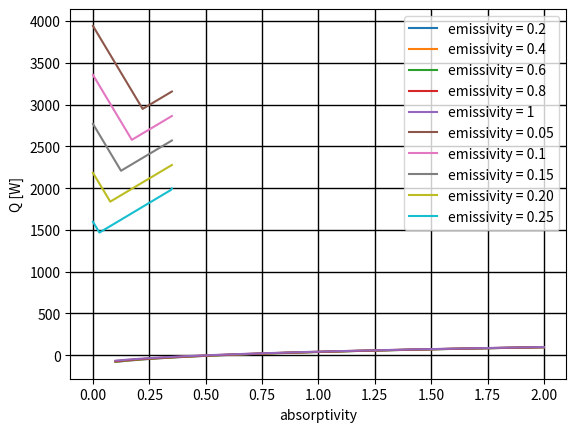

Generate this figure with matplotlib:
"""
A script for computing parameters of the thermal subsystem
[redacted] """

# External Libraries
import numpy as np
import matplotlib.pyplot as plt

# Constants
stefan_boltzmann = 5.67e-8
albedo_moon = 0.07
power_sun = 3.852 * 10 ** 26 # W
AU = 149600000 # km


def heat_dissipated(power_req, efficiency):
    """ A script to compute the heat dissipated [W] by a component or subsystem
    : parameters.
    power_req - the power required for the component or system (W)
    efficiency - the power efficiency of a component or system (-)"""
    return power_req * (1-efficiency)


'''def temperature_change(heat_flow, time, mass, heat_capacity):
    """ A script to compute the temperature change due to the heat flow of the spacecraft (K)
    : parameters.
    heat_flow - heat flow present (W)
    time - time over which temperature changes (s)
    mass - mass of the spacecraft (kg)
    heat_capacity - heat capacity of the spacecraft (J/kg/K)"""
    return heat_flow * time / (mass * heat_capacity)'''


def visibility_factor(radius, orbit_radius):
    """ A script to compute the visibility of the spacecraft in orbit
    : parameters.
    radius - the radius of the planet about which the spacecraft is orbiting (km)
    orbit_radius - the orbital radius of the spacecraft (km)"""
    return (radius / orbit_radius) ** 2


def albedo_radiation(albedo, sc):
    """ A script to compute the albedo radiation (W/m^2)
    : parameters.
    albedo - the albedo factor of the Moon (-)
    sc - the solar flux at the furthest distance from the sun (W/m^2)"""
    return albedo * sc


def intensities(surface_intensity, radius_emitter, distance):
    """ A script to compute intensity of radiation by a radiating body (W/m^2)
    : parameters.
    surface_intensity - the intensity of the radiation as experienced at the surface (W/m^2)
    radius_emitter - radius of the emitting body (km)
    distance - distance from the centre to the spacecraft (km)"""
    power = surface_intensity * 4 * np.pi * (radius_emitter * 10 ** 3) ** 2
    intensity = power / (4 * np.pi * ((distance * 10 ** 3) ** 2))
    return intensity


def equilibrium_temperature(area, area_a, J_s, J_m, a_m, a_sc, e_sc, k, P, n):
    """Calculating the equilibrium temperature inside the spacecraft [K]
    area: emissivity area of the spacecraft [m^2], area_a: absorptivity area of the spacecraft [m^2],
    J_s: solar flux constant of the Sun around the Moon [W/m^2], J_m: infrared flux due to Moon temperature [W/m^2],
    a_m: albedo factor of the Moon [], a_sc: absorptivity constant of the SC [], e_sc: emissivity constant of the SC [],
    k: Stefan Boltzmann constant [W/(m^2*K^4)], P: SC Power [W], n: SC efficiency []
    """
    T = (((J_s * area_a * a_sc) + (J_m * area_a * e_sc) + (a_m * a_sc * area_a) + (P * (1 - n)) + 87.45) / (e_sc * k * area))**(1/4)
    return T


def q_in(T, a_sc, e_sc, k, area, area_a, J_s, J_m, a_m, P, n):
    """Calculating the amount of heat that is necessary to keep the spacecraft on a desired temperature [W]
    T: Desired SC temperature [K], area: emissivity area of the spacecraft [m^2], area_a: absorptivity area of the spacecraft [m^2],
    J_s: solar flux constant of the Sun around the Moon [W/m^2], J_m: infrared flux due to Moon temperature [W/m^2],
    a_m: albedo factor of the Moon [], a_sc: absorptivity constant of the SC [], e_sc: emissivity constant of the SC [],
    k: Stefan Boltzmann constant [W/(m^2*K^4)], P: SC Power [W], n: SC efficiency []"""
    q_in = T**4 * e_sc * k * area - J_m * area_a * e_sc + J_s * a_m * a_sc * area_a + J_s * area_a * a_sc - (P * (1 - n))
    return q_in

def phase_change(q_in, q_material, q_phase_material, T_delta, t_eclipse):
    """Calculating the mass of the phase change material [kg]
    q_in: the required energy [W], q_material: material heat capacity in liquid state [J/kg],
    q_phase_material: material fusion heat [J/kg], T_delta: Temperature differend [°C],
    t_eclipse: eclipse time [s]"""
    m_phase = (q_in * t_eclipse) / (q_material * T_delta + q_phase_material)
    return m_phase

def Q_PC_day(q_in, T_Me, T_Ee, T_M, T_E):
    """Calculating the required charging power [W] for phase change material
    q_in: the required energy [W], T_Me: the eclipse time due to the Moon [s],
     T_Ee: the eclipse time due to Earth [s], T_M: orbital period around the Moon [s],
     T_E: orbital period around the Earth [s]"""
    Q_PC_day_m = (q_in * T_Me) / (T_M - T_Me)
    Q_PC_day_e = (q_in * T_Ee) / (T_E - T_Ee - T_E/T_M * T_Me)
    return Q_PC_day_e + Q_PC_day_m

'''V_hp, m_hp = m_heatpipes(8000, 3.18*10**(-3), 5*10**(-4), 0.2+0.4+3.35)
V_com, m_com = m_heatpipes(8000, 0.03, 16.5*10**(-4), 0.1)
solar_flux = intensities(63.28 * 10 ** 6, 696340, AU - (384400+2616))
albedo_intensity_max = albedo_radiation(albedo_moon, 1420, visibility_factor(1737, 2616))
albedo_intensity_min = albedo_radiation(albedo_moon, 1360, visibility_factor(1737, 10466))
infrared_intensity_max = intensities(1182, 1737, 2616)
infrared_intensity_min = intensities(11.757312, 1737, 10466)
print(albedo_intensity_max)
print(albedo_intensity_min)
print(infrared_intensity_max)
print(infrared_intensity_min)
#print('V_hp =', V_hp, 'm_hp =', m_hp)
#print('V_com =', V_com, 'm_com =', m_com)
print('Sun T_max beginning of life hottest case =', equilibrium_temperature(6, 1.5, 1420, infrared_intensity_max, 1420*0.07, 0.12*1.15, 0.18*0.95, 5.67*10**(-8), 2149, 0.7))
print('Sun T_min end of life coldest case =', equilibrium_temperature(6, 1, 1360, infrared_intensity_min, 1360*0.07, 0.12*0.85, 0.18*1.05, 5.67*10**(-8), 1491, 0.95))
print('Eclipise T_min end of life coldest case =', equilibrium_temperature(6, 1, 0, infrared_intensity_min, 0, 0.12*0.85, 0.18*1.05, 5.67*10**(-8), 761.64, 0.95))
print('Q_PC_day =', Q_PC_day(410, 410, 0.956, 4.082, 10.73, 658.85))
print('mass of phase change material =', phase_change(410*1.05, 0, 237000, 0, (4.082+1.271)*3600))
print('T_max end of life =', equilibrium_temperature(6, 2, 1360, 430, 0.07, 0.43*1.15, 0.67*0.95, 5.67*10**(-8), 1980.8, 0.9))
print('T_min', equilibrium_temperature(4.86, 0.81, 0, 430, 0.07, 0.5, 0.15, 5.67*10**(-8), 1123.2, 0.9))

infrared_intensity_max = intensities(1182, 1737, 2616)
infrared_intensity_min = intensities(11.757312, 1737, 10466)
print('equilibrium temperature solar panels during eclipse =', equilibrium_temperature(6.637*2, 6.637, 0, infrared_intensity_min, 0.07, 0.91, 0.8, 5.67*10**(-8), 0, 0.9)-273.15)
print('equilibrium temperature solar panels day eclipse =', equilibrium_temperature(6.637*2, 6.637, 1420, infrared_intensity_max, 0.07, (0.91-0.32*0.97**12), 0.8, 5.67*10**(-8), 0, 0.9)-273.15)
ewa = q_in(5.9+273.15, 0.6, 0.5, 5.67*10**(-8), 4.86, 0.81, infrared_intensity_min, 1000, 0.9)
m_phase = phase_change(ewa, 1000, 200000, 15, 4*3600)
#area_radiator = radiator(324,  0.88, 0.06, 5.67*10**(-8), 273.15+40, 1420, infrared_intensity_max, albedo_intensity, 10)
#a_radiator = check(1618,  0.8, 5.67*10**(-8), 373, 3, solar_flux, infrared_intensity_max, albedo_intensity, 0.2)
"""print('T_eq SA =', equilibrium_temperature(4.86, 1.9, solar_flux, infrared_intensity_max, 0.07, 0.98*(1-0.32), 0.8, 5.67*10**(-8), 0, 0.9))
print('area radiator =', area_radiator)
print(a_radiator)
print(ewa)"""
print('phase change material mass=', m_phase)
"""print('solar flux =', solar_flux)
print('moon infrared intensity =', infrared_intensity_max)
print(f'albedo moon {albedo_intensity}')
print('T_max', equilibrium_temperature(4.86, 0.81, solar_flux, infrared_intensity_max, 0.07, 0.6, 0.5, 5.67*10**(-8), 1500, 0))
print('T_min', equilibrium_temperature(4.86, 0.81, 0, infrared_intensity_min, 0.07, 0.6, 0.5, 5.67*10**(-8), 1800, 0.5))"""'''
if __name__ == "__main__":
    """Printing some graphs for sensitivity analysis and report based on the formulas found above"""
    a_e = np.array(np.linspace(0.1,2,1000))
    e = np.array(np.linspace(0.5,0.25,5))
    T_sc = np.array([])
    for i in range(len(a_e)):
        T = ((1420 + intensities(1182, 1737, 2616) + albedo_radiation(albedo_moon, 1420)) / (5.67*10**(-8) * 6) * 1.5 * a_e[i] + 1664 * 0.05 / (5.67*10**(-8) * 6 * e[::1]))**0.25-273.15
        T_sc = np.append(T_sc, T)
        i = i+1

    plt.plot(a_e, T_sc[0::5], label='emissivity = 0.2')
    plt.plot(a_e, T_sc[1::5], label='emissivity = 0.4')
    plt.plot(a_e, T_sc[2::5], label='emissivity = 0.6')
    plt.plot(a_e, T_sc[3::5], label='emissivity = 0.8')
    plt.plot(a_e, T_sc[4::5], label='emissivity = 1')
    plt.legend()
    plt.xlabel('absorptivity/emissivity')
    plt.ylabel('Temperature [°C]')
    plt.grid(color='black', linestyle='-', linewidth=1)
    plt.show()

    a = np.array(np.linspace(0.0, 0.35, 1000))
    Q_sc = np.array([])
    for i in range(len(a_e)):
        Q1 = 288.15**4 * 5.67*10**(-8) * e[::1] * 6 - (0 + intensities(11.757312, 1737, 10466) + 0) * 1 * a[i] - 1664 * 0.05
        Q2 = 288.15 ** 4 * 5.67 * 10 ** (-8) * e[::1] * 6 - (1420 + intensities(1182, 1737, 2616) + albedo_radiation(albedo_moon, 1420)) * 1.5 * a[i] - 1664 * 0.3
        Q3 = 288.15 ** 4 * 5.67 * 10 ** (-8) * e[::1] * 6 - (1360 + intensities(11.757312, 1737, 10466) + albedo_radiation(albedo_moon, 1360)) * 1 * a[i] - 1664 * 0.05
        Q_sc = np.append(Q_sc, abs(Q1)*2+abs(Q2)+abs(Q3))
        i = i+1


    plt.plot(a, Q_sc[0::5], label='emissivity = 0.05')
    plt.plot(a, Q_sc[1::5], label='emissivity = 0.1')
    plt.plot(a, Q_sc[2::5], label='emissivity = 0.15')
    plt.plot(a, Q_sc[3::5], label='emissivity = 0.20')
    plt.plot(a, Q_sc[4::5], label='emissivity = 0.25')
    plt.legend()
    plt.xlabel('absorptivity')
    plt.ylabel('Q [W]')
    plt.grid(color='black', linestyle='-', linewidth=1)
    plt.show()

